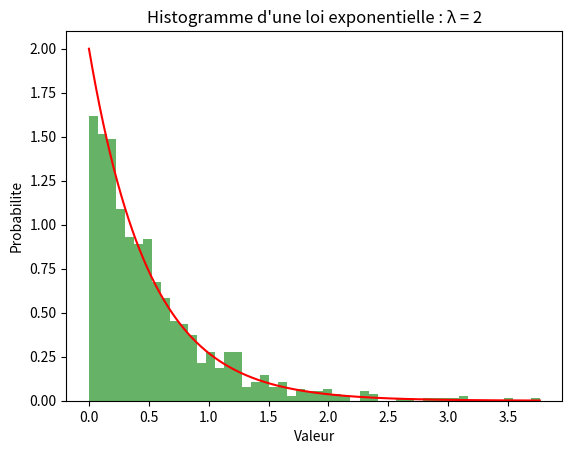
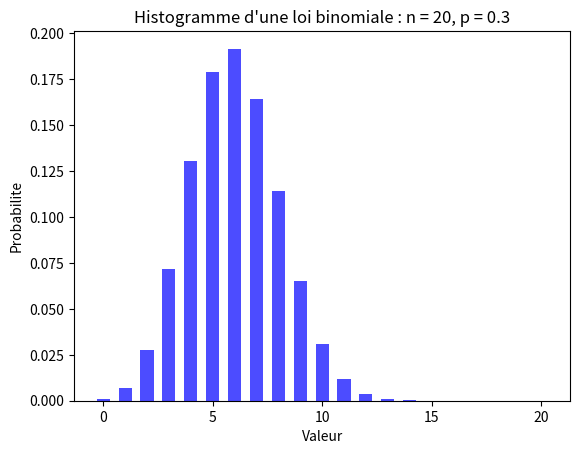

Here is the Python script that generated these plots, in order:
import matplotlib.pyplot as plt
import numpy as np
import math

# mu = 100 # moyenne
# sigma = 15 # ecart-type
# x = mu + sigma * np.random.randn(1_000_000)
# num_bins = 100
# y = np.linspace(np.min(x), np.max(x), 1000)
# f = 1/(sigma * np.sqrt(2 * np.pi)) * np.exp(-(y - mu)**2 / (2 * sigma**2))

# plt.hist(x, num_bins, density=True)
# plt.plot(y, f)
# plt.xlabel('Valeur')
# plt.ylabel('Probabilite')
# plt.title(f"Histogramme d'une loi gaussienne : μ = {mu}, σ = {sigma}")
# plt.show()

lambda_param = 2
exp_data = np.random.exponential(1/lambda_param, 1000)
num_bins_exp = 50
y_exp = np.linspace(0, np.max(exp_data), 1000)
f_exp = lambda_param * np.exp(-lambda_param * y_exp)

plt.figure()
plt.hist(exp_data, num_bins_exp, density=True, alpha=0.6, color='g')
plt.plot(y_exp, f_exp, 'r')
plt.xlabel('Valeur')
plt.ylabel('Probabilite')
plt.title(f"Histogramme d'une loi exponentielle : λ = {lambda_param}")
plt.show()

n = 20
p = 0.3
k = np.arange(0, n+1)
binom_pmf = [math.comb(n, i) * (p**i) * ((1-p)**(n-i)) for i in k]

plt.figure()
plt.bar(k, binom_pmf, width=0.6, color='blue', alpha=0.7)
plt.xlabel('Valeur')
plt.ylabel('Probabilite')
plt.title(f"Histogramme d'une loi binomiale : n = {n}, p = {p}")
plt.show()
